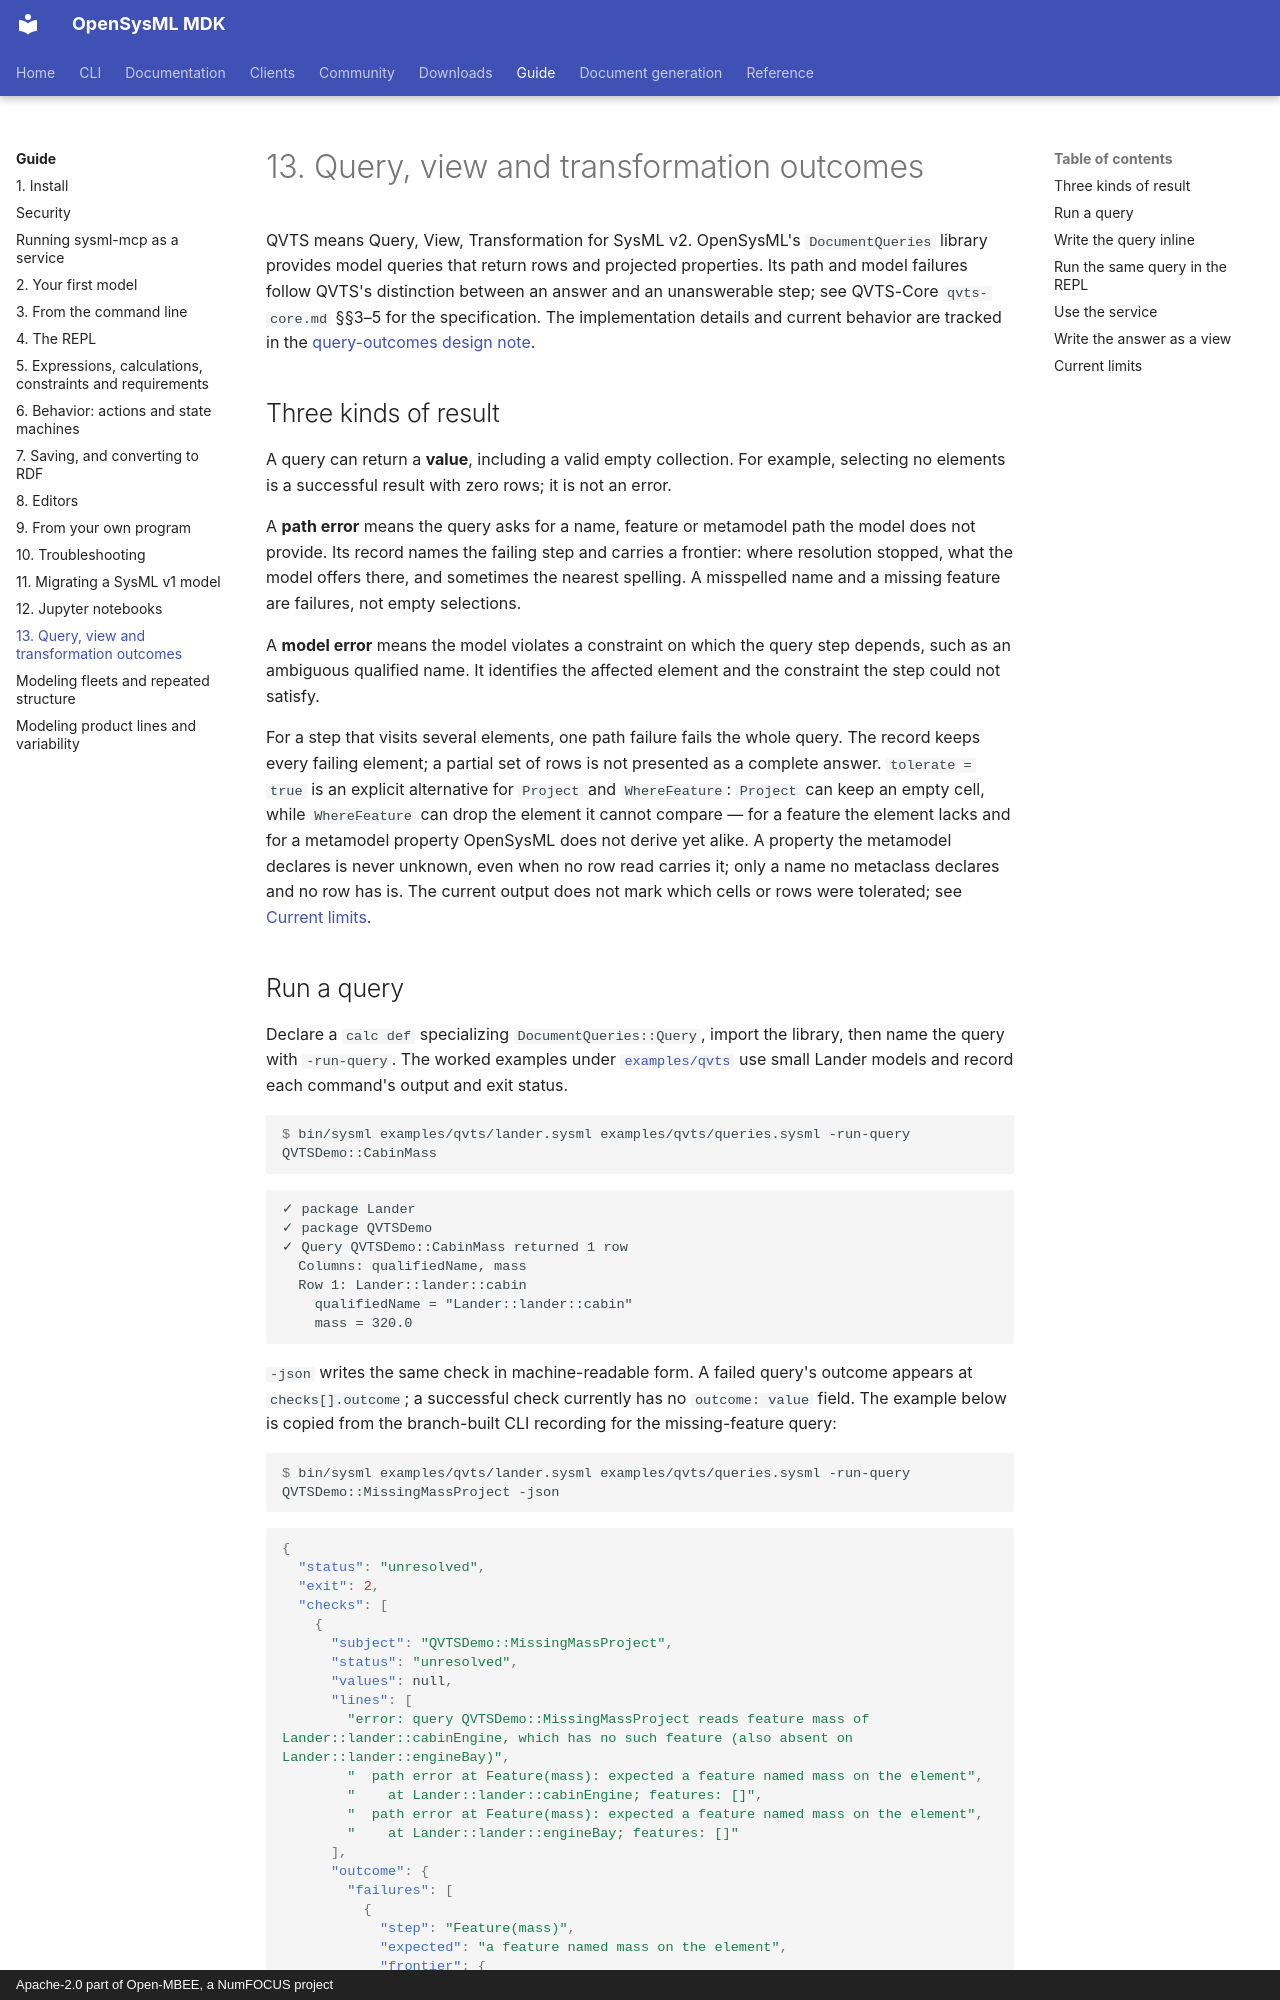

repository: Open-MBEE/OpenSysML · page: guide/qvts/index.html · generator: mkdocs · copyright: Apache-2.0 part of Open-MBEE, a NumFOCUS project

# 13. Query, view and transformation outcomes

QVTS means Query, View, Transformation for SysML v2. OpenSysML's `DocumentQueries` library
provides model queries that return rows and projected properties. Its path and model failures
follow QVTS's distinction between an answer and an unanswerable step; see QVTS-Core
`qvts-core.md` §§3–5 for the specification. The implementation details and current behavior are
tracked in the [query-outcomes design note](../internals/design/query-outcomes.md).

## Three kinds of result

A query can return a **value**, including a valid empty collection. For example, selecting no
elements is a successful result with zero rows; it is not an error.

A **path error** means the query asks for a name, feature or metamodel path the model does not
provide. Its record names the failing step and carries a frontier: where resolution stopped, what
the model offers there, and sometimes the nearest spelling. A misspelled name and a missing
feature are failures, not empty selections.

A **model error** means the model violates a constraint on which the query step depends, such as
an ambiguous qualified name. It identifies the affected element and the constraint the step could
not satisfy.

For a step that visits several elements, one path failure fails the whole query. The record keeps
every failing element; a partial set of rows is not presented as a complete answer. `tolerate =
true` is an explicit alternative for `Project` and `WhereFeature`: `Project` can keep an empty
cell, while `WhereFeature` can drop the element it cannot compare — for a feature the element
lacks and for a metamodel property OpenSysML does not derive yet alike. A property the metamodel
declares is never unknown, even when no row read carries it; only a name no metaclass declares and
no row has is. The current output does not
mark which cells or rows were tolerated; see [Current limits](#current-limits).
